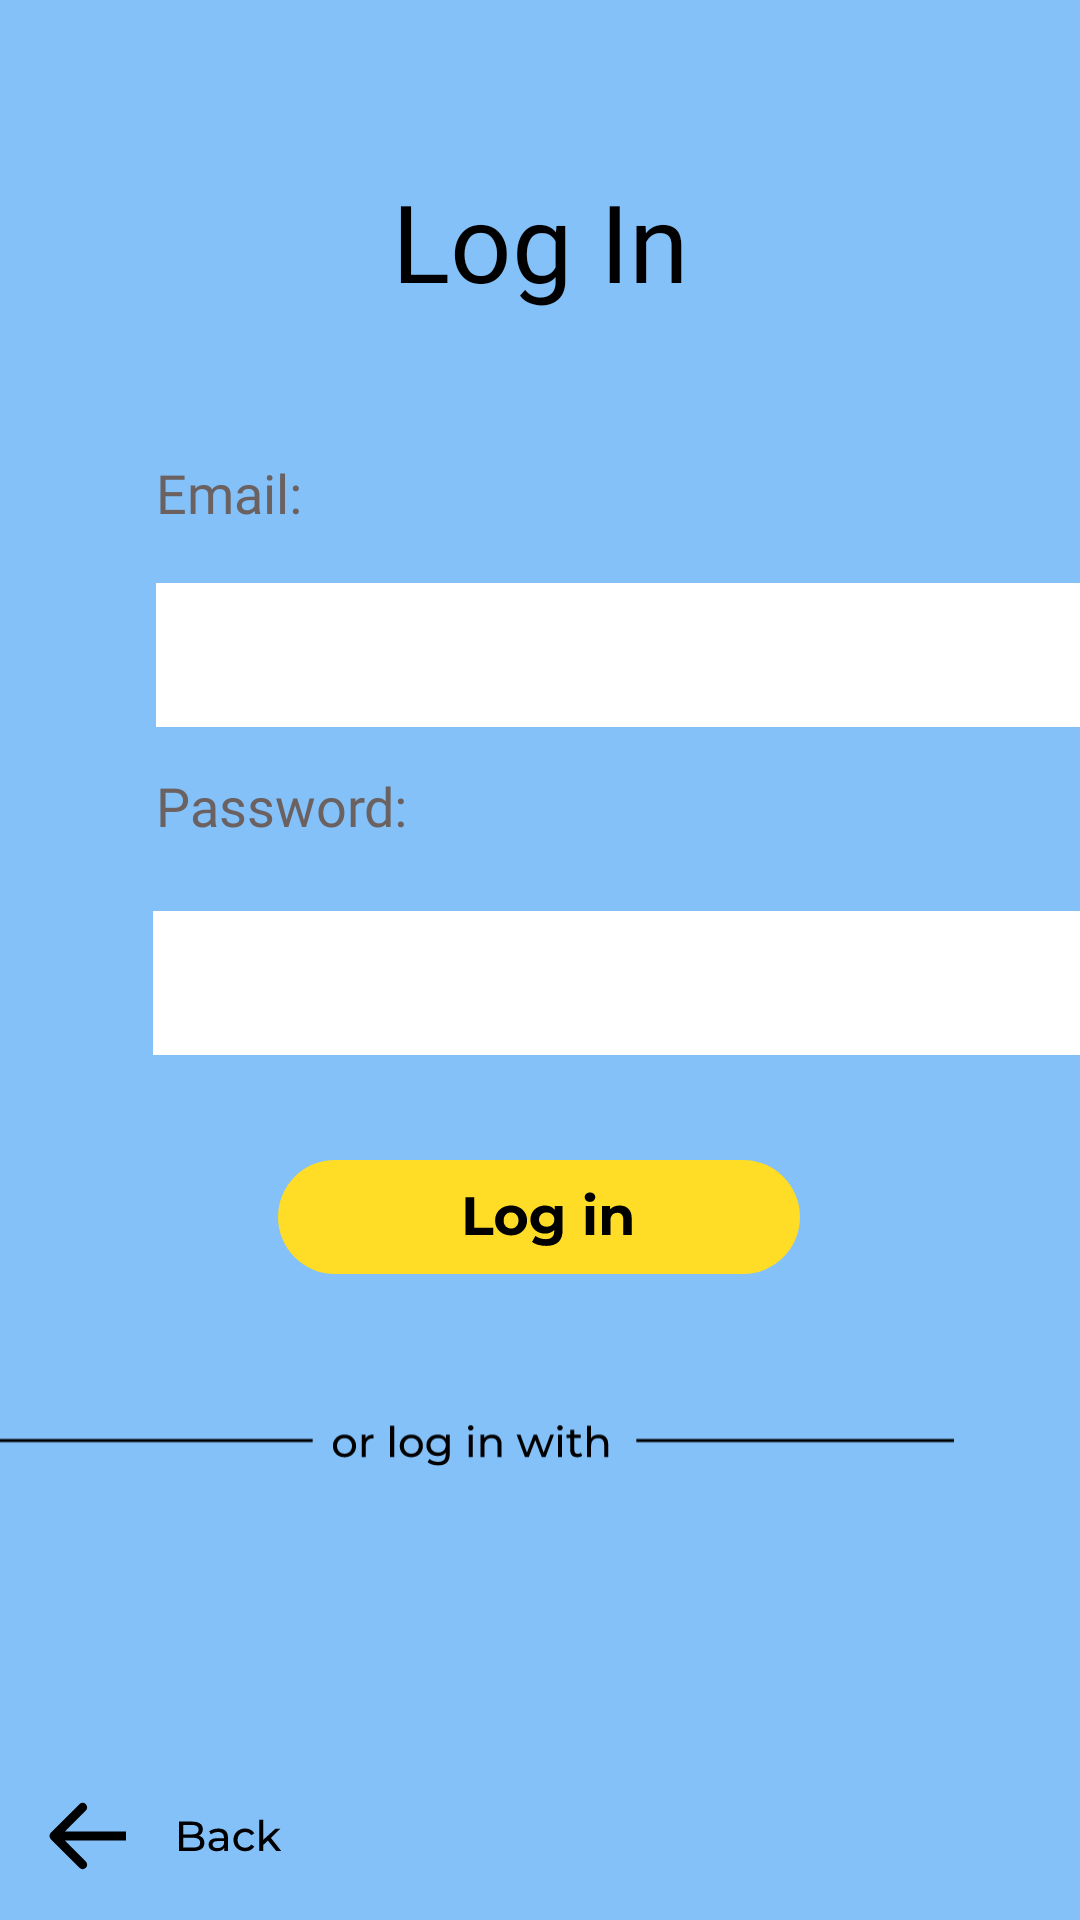

Android layout source for this screen:
<!-- AndroidManifest.xml: application theme Theme.MicroLearn_v1 -->
<!-- res/layout/activity_log_in.xml -->
<?xml version="1.0" encoding="utf-8"?>
<androidx.constraintlayout.widget.ConstraintLayout xmlns:android="http://schemas.android.com/apk/res/android"
    xmlns:app="http://schemas.android.com/apk/res-auto"
    xmlns:tools="http://schemas.android.com/tools"
    android:layout_width="match_parent"
    android:layout_height="match_parent"
    android:background="@color/main_blue">

    <TextView
        android:id="@+id/textView3"
        android:layout_width="wrap_content"
        android:layout_height="wrap_content"
        android:layout_marginStart="52dp"
        android:layout_marginTop="80dp"
        android:fontFamily="@font/montserrat_medium"
        android:text="Password:"
        android:textColor="@color/light_grey"
        android:textSize="18sp"
        app:layout_constraintStart_toStartOf="parent"
        app:layout_constraintTop_toBottomOf="@+id/textView2" />

    <TextView
        android:id="@+id/textView"
        android:layout_width="wrap_content"
        android:layout_height="wrap_content"
        android:layout_marginTop="56dp"
        android:fontFamily="@font/montserrat_bold"
        android:text="Log In"
        android:textColor="#000"
        android:textSize="36sp"
        app:layout_constraintEnd_toEndOf="parent"
        app:layout_constraintStart_toStartOf="parent"
        app:layout_constraintTop_toTopOf="parent" />

    <TextView
        android:id="@+id/textView2"
        android:layout_width="wrap_content"
        android:layout_height="wrap_content"
        android:layout_marginStart="52dp"
        android:layout_marginTop="152dp"
        android:fontFamily="@font/montserrat_medium"
        android:text="Email:"
        android:textColor="@color/light_grey"
        android:textSize="18sp"
        app:layout_constraintStart_toStartOf="parent"
        app:layout_constraintTop_toTopOf="parent" />

    <EditText
        android:id="@+id/editTextTextPersonName"
        android:layout_width="318dp"
        android:layout_height="48dp"
        android:layout_marginStart="52dp"
        android:layout_marginTop="18dp"
        android:background="#fff"
        android:ems="10"
        android:inputType="textPersonName"
        android:text=""
        app:layout_constraintStart_toStartOf="parent"
        app:layout_constraintTop_toBottomOf="@+id/textView2"
        tools:ignore="SpeakableTextPresentCheck" />

    <EditText
        android:id="@+id/editTextTextPassword"
        android:layout_width="318dp"
        android:layout_height="48dp"
        android:layout_marginStart="51dp"
        android:layout_marginTop="23dp"
        android:background="#fff"
        android:ems="10"
        android:inputType="textPassword"
        app:layout_constraintStart_toStartOf="parent"
        app:layout_constraintTop_toBottomOf="@+id/textView3"
        tools:ignore="SpeakableTextPresentCheck,SpeakableTextPresentCheck" />

    <ImageView
        android:id="@+id/imageView7"
        android:layout_width="wrap_content"
        android:layout_height="wrap_content"
        android:layout_marginStart="49dp"
        android:layout_marginTop="120dp"
        android:layout_marginEnd="42dp"
        app:layout_constraintEnd_toEndOf="parent"
        app:layout_constraintHorizontal_bias="1.0"
        app:layout_constraintStart_toStartOf="parent"
        app:layout_constraintTop_toBottomOf="@+id/editTextTextPassword"
        app:srcCompat="@drawable/ic_group_line" />

    <ImageView
        android:id="@+id/buttonLogIn"
        android:layout_width="wrap_content"
        android:layout_height="wrap_content"
        android:layout_marginStart="114dp"
        android:layout_marginTop="35dp"
        android:layout_marginEnd="115dp"
        android:onClick="loginUser"
        app:layout_constraintEnd_toEndOf="parent"
        app:layout_constraintStart_toStartOf="parent"
        app:layout_constraintTop_toBottomOf="@+id/editTextTextPassword"
        app:srcCompat="@drawable/ic_button_save"
        tools:ignore="TouchTargetSizeCheck,SpeakableTextPresentCheck" />

    <ImageView
        android:id="@+id/button_back_enter"
        android:layout_width="wrap_content"
        android:layout_height="wrap_content"
        android:layout_marginStart="16dp"
        android:layout_marginBottom="16dp"
        android:onClick="goBack"
        app:layout_constraintBottom_toBottomOf="parent"
        app:layout_constraintStart_toStartOf="parent"
        app:srcCompat="@drawable/ic_button_exit" />


</androidx.constraintlayout.widget.ConstraintLayout>
<!-- resources referenced by this layout -->
<resources>
  <color name="light_grey">#6B6161</color>
  <color name="main_blue">#84C1F8</color>
  <!-- drawable ic_button_exit: vector/xml drawable (drawable, 3185 chars, omitted) -->
  <!-- drawable ic_button_save: vector/xml drawable (drawable, 2837 chars, omitted) -->
  <!-- drawable ic_group_line: vector/xml drawable (drawable, 5595 chars, omitted) -->
  <style name="Theme.MicroLearn_v1" parent="Theme.MaterialComponents.DayNight.NoActionBar">
          
          <item name="colorPrimary">@color/purple_500</item>
          <item name="colorPrimaryVariant">@color/purple_700</item>
          <item name="colorOnPrimary">@color/white</item>
          
          <item name="colorSecondary">@color/teal_200</item>
          <item name="colorSecondaryVariant">@color/teal_700</item>
          <item name="colorOnSecondary">@color/black</item>
          
          <item name="android:statusBarColor" tools:targetApi="l">?attr/colorPrimaryVariant</item>
          
          <item name="windowNoTitle">true</item>
          <item name="android:windowFullscreen">true</item>
          <item name="android:windowActivityTransitions">true</item>
      </style>
  <color name="purple_500">#FF6200EE</color>
  <color name="purple_700">#FF3700B3</color>
  <color name="white">#FFFFFFFF</color>
  <color name="teal_200">#FF03DAC5</color>
  <color name="teal_700">#FF018786</color>
  <color name="black">#FF000000</color>
</resources>
